Image classification data set "Hand-Gesture-Recognizer" (Rahul2k/Hand-Gesture-Recognizer on GitHub). Class labels (4): fist, one finger, perfect sign, two fingers.

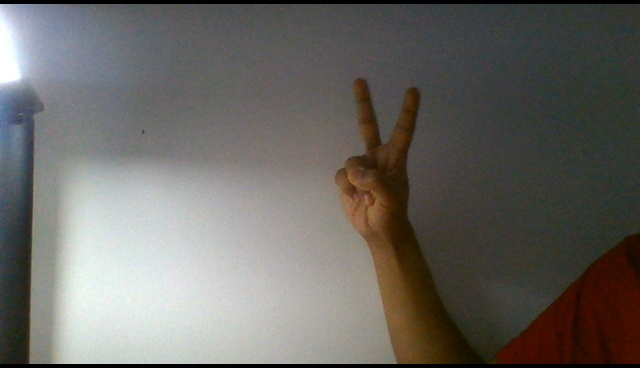
Label: two fingers

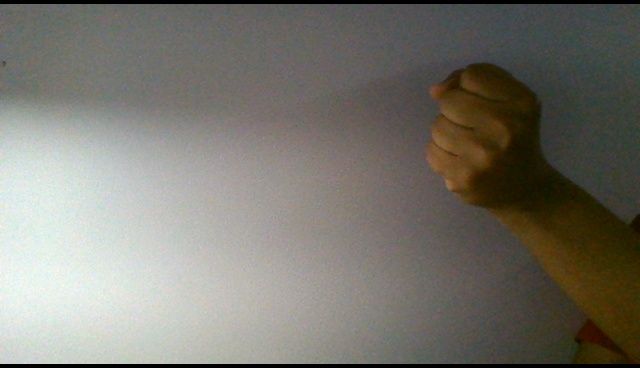
Label: fist

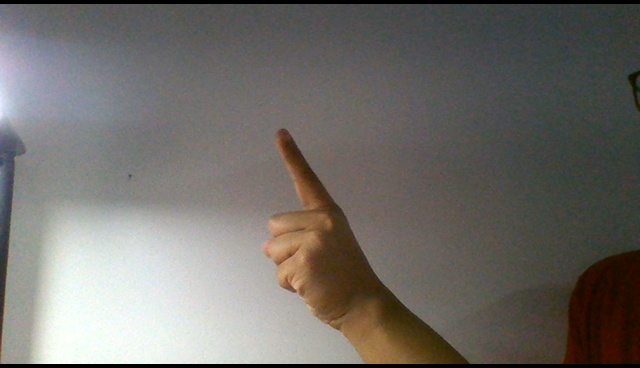
Label: one finger

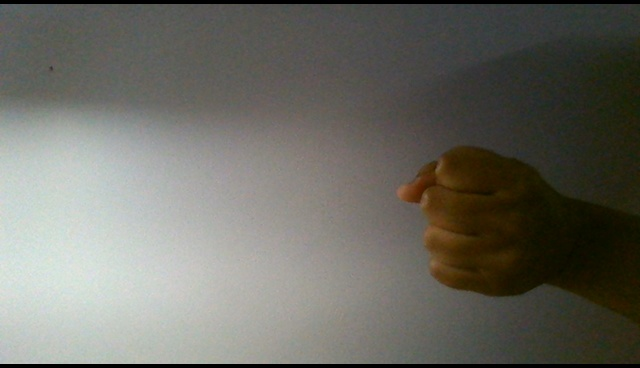
Label: fist

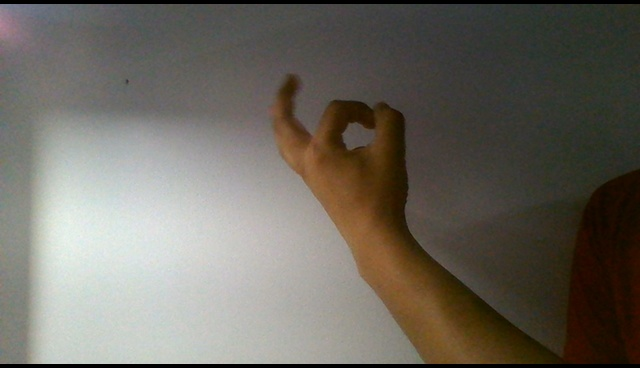
Label: perfect sign

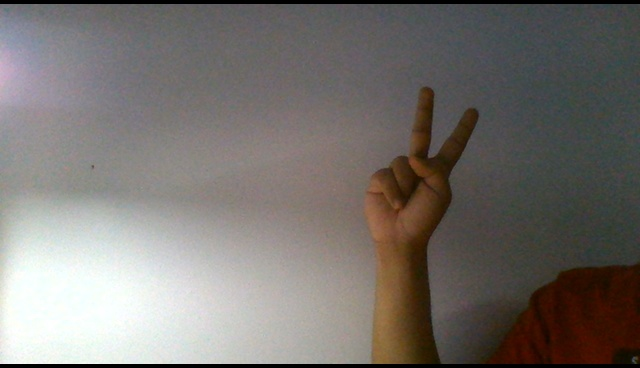
Label: two fingers
